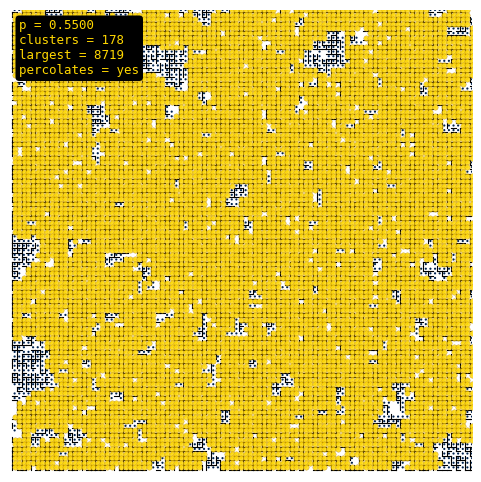

The script that saved this image: (Note: this script raises an exception after producing the figure.)
import numpy as np
import matplotlib
matplotlib.use('Agg')
import matplotlib.pyplot as plt

def percolate(L, p, seed=None):
    rng = np.random.RandomState(seed)
    bonds = rng.random((L, L, 2)) < p
    return bonds

def find_clusters(bonds, L):
    parent = list(range(L * L))
    rank = [0] * (L * L)

    def idx(i, j):
        return i * L + j

    def find(x):
        result = x
        while parent[result] != result:
            result = parent[result]
        while parent[x] != result:
            parent[x], x = result, parent[x]
        return result

    def union(a, b):
        ra, rb = find(a), find(b)
        if ra == rb:
            return
        if rank[ra] < rank[rb]:
            ra, rb = rb, ra
        parent[rb] = ra
        if rank[ra] == rank[rb]:
            rank[ra] += 1

    for i in range(L):
        for j in range(L):
            if bonds[i, j, 0] and j + 1 < L:
                union(idx(i, j), idx(i, j + 1))
            if bonds[i, j, 1] and i + 1 < L:
                union(idx(i, j), idx(i + 1, j))

    clusters = {}
    for i in range(L):
        for j in range(L):
            root = find(idx(i, j))
            if root not in clusters:
                clusters[root] = []
            clusters[root].append((i, j))

    return {k: v for k, v in clusters.items() if len(v) > 1}

def plot_percolation(L, p, seed, filename):
    bonds = percolate(L, p, seed=seed)
    clusters = find_clusters(bonds, L)

    fig, ax = plt.subplots(1, 1, figsize=(6, 6))
    ax.set_aspect('equal')
    ax.set_xlim(-0.5, L-0.5)
    ax.set_ylim(-0.5, L-0.5)
    ax.axis('off')

    # Draw bonds
    for i in range(L):
        for j in range(L):
            if bonds[i, j, 0]:
                ax.plot([j, j+1], [L-1-i, L-1-i], 'k-', lw=0.8, zorder=1)
            if bonds[i, j, 1]:
                ax.plot([j, j], [L-1-i, L-i], 'k-', lw=0.8, zorder=1)

    # Color clusters by size using a colormap
    cmap = plt.cm.cividis
    sizes = [len(v) for v in clusters.values()]
    max_size = max(sizes) if sizes else 1

    for key, members in clusters.items():
        norm_size = len(members) / max_size
        color = cmap(norm_size)
        xs = [m[1] + 0.5 for m in members]
        ys = [L - 1 - m[0] + 0.5 for m in members]
        ax.scatter(xs, ys, s=2.5, color=color, zorder=2, edgecolors='none')

    # Highlight percolating cluster
    percolating = []
    for key, members in clusters.items():
        ys = [m[0] for m in members]
        if min(ys) == 0 and max(ys) == L - 1:
            percolating = members
            break

    if percolating:
        xs = [m[1] + 0.5 for m in percolating]
        ys = [L - 1 - m[0] + 0.5 for m in percolating]
        ax.scatter(xs, ys, s=15, color='gold', zorder=3, edgecolors='darkgoldenrod',
                   linewidths=0.3, alpha=0.8)

    n_clusters = len(clusters)
    largest_n = max(sizes) if sizes else 0
    percolates = "yes" if percolating else "no"

    ax.text(0.02, 0.98,
            f'p = {p:.4f}\nclusters = {n_clusters}\nlargest = {largest_n}\npercolates = {percolates}',
            transform=ax.transAxes, ha='left', va='top', fontsize=9, color='gold',
            family='monospace',
            bbox=dict(boxstyle='round,pad=0.3', facecolor='black', edgecolor='none'))

    plt.savefig(filename, dpi=150, facecolor='black', edgecolor='none', pad_inches=0)
    plt.close()
    return filename

L = 100
filenames = []
filenames.append(plot_percolation(L, 0.55, 42, "assets/percolation-subcritical.webp"))
filenames.append(plot_percolation(L, 0.5927, 42, "assets/percolation-critical.webp"))
filenames.append(plot_percolation(L, 0.65, 42, "assets/percolation-supercritical.webp"))

for f in filenames:
    print(f)
